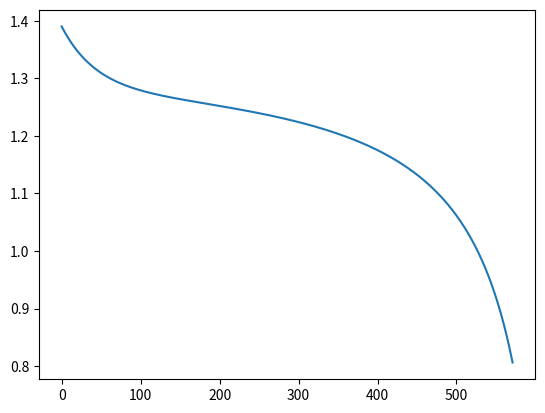

Reproduce this figure in Python.
import math
import matplotlib.pyplot as plt

# constant_voltage = 4.2  # maybe???
# internal_resistance = 0.0165
# capacity = 2
# exp_voltage = 3.71
# exp_capacity = 0.6

full_voltage = 1.39
capacity = 6.5
nominal_voltage = 1.18
nominal_capacity = 6.25
internal_resistance = 0.002
exponential_voltage = 1.28
exponential_capacity = 1.3
curve_current = 1.3
min_voltage = 0.8

A = full_voltage - exponential_voltage
B = 3 / exponential_capacity
K = ((full_voltage - nominal_voltage + (A * math.exp(-B * nominal_capacity))) * (capacity - nominal_capacity)) / nominal_capacity
E0 = full_voltage + K + (internal_resistance * curve_current) - A

print(f"A: {A}\nB: {B}\nK: {K}\nE0: {E0}")


def liion_discharge(used_capacity, low_freq_current, instant_current):
    return E0 - (K * (capacity/(capacity - used_capacity)) * low_freq_current) + ((-K) * (capacity / (capacity - used_capacity)) * used_capacity) + (A * math.exp((-B) * used_capacity))


# print(liion_discharge(0.6, 1.95, 1.95))

results = []
# r2 = []
# r3 = []

for x in range(int(capacity * 100)):
    if liion_discharge(x/100, curve_current, curve_current) >= min_voltage:
        results.append(liion_discharge(x/100, curve_current, curve_current))
    # if liion_discharge(x/100, 13, 13) >= 2.2:
    #     r2.append(liion_discharge(x/100, 13, 13))
    # if liion_discharge(x/100, 32.5, 32.5) >= 2.2:
    #     r3.append(liion_discharge(x/100, 32.5, 32.5))

plt.plot(results)
# plt.plot(r2)
# plt.plot(r3)
plt.show()